Dataset: Data (GitHub, usmanali414/Destruction-Detection-in-Satellite-Imagery). Classes: destructed, non destructed.

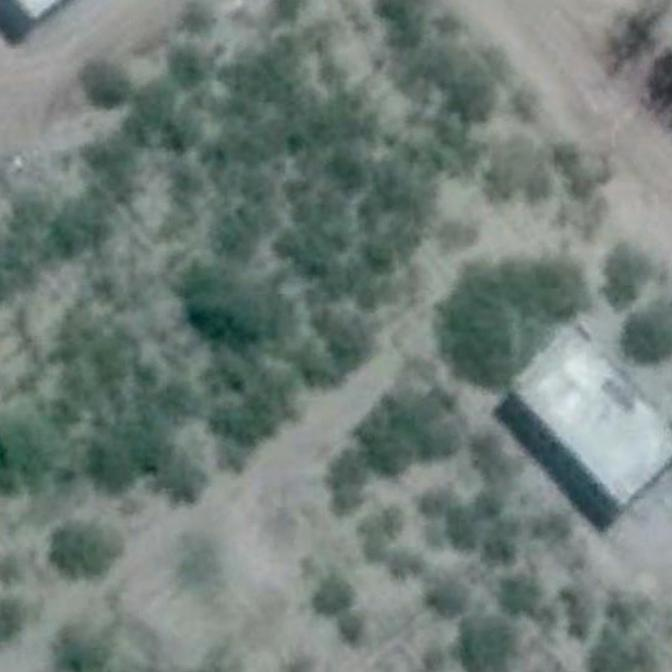
Label: non destructed

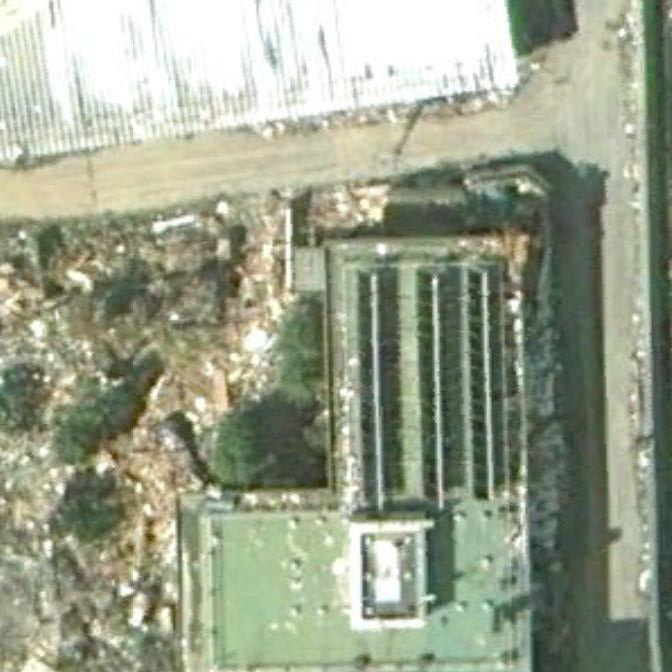
Label: destructed

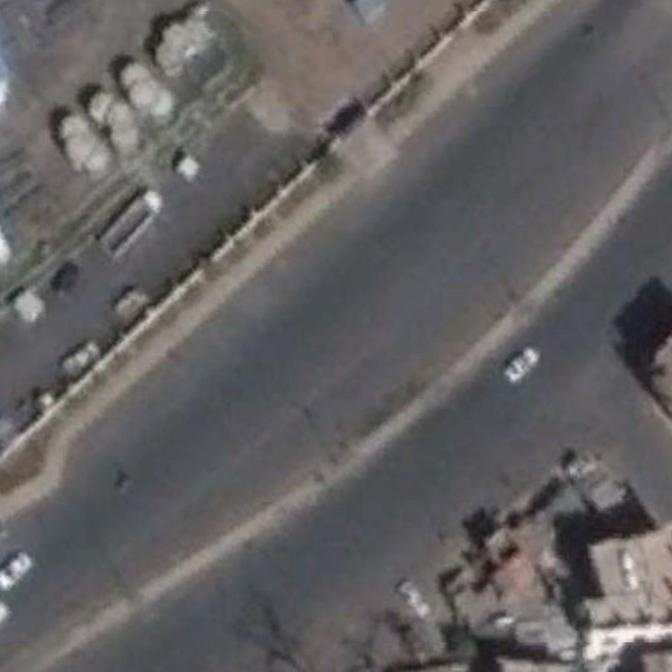
Label: non destructed

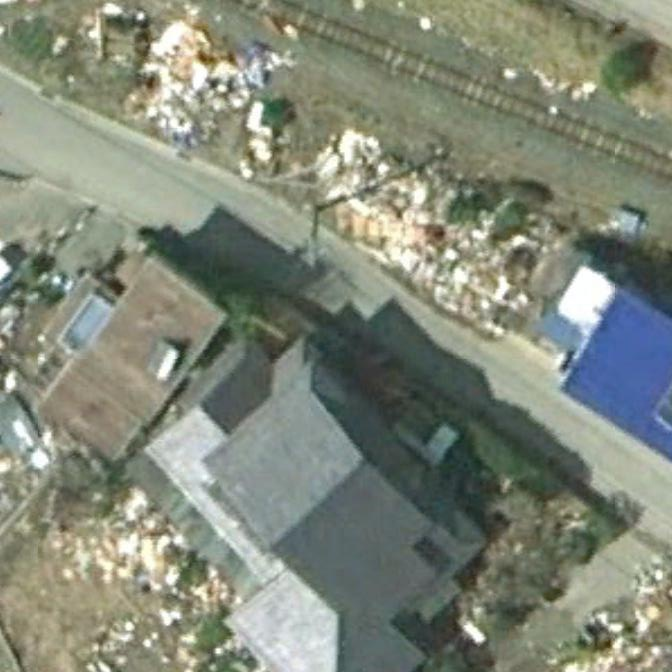
Label: destructed

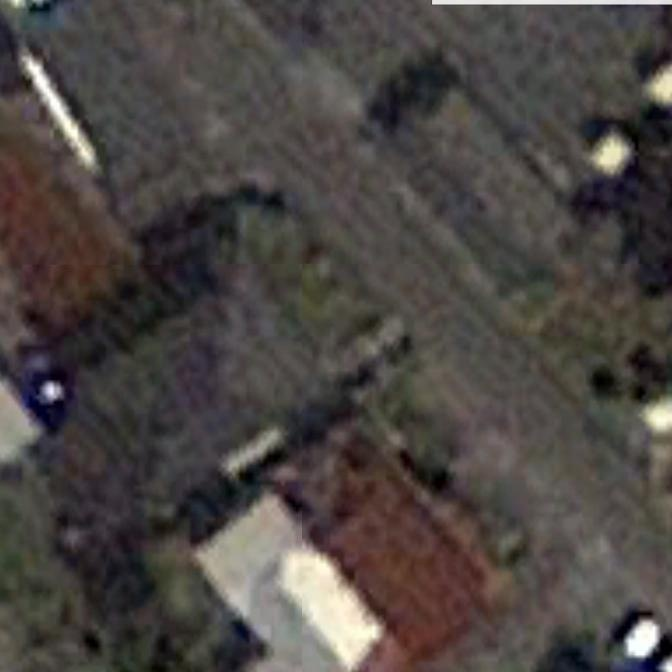
Label: non destructed

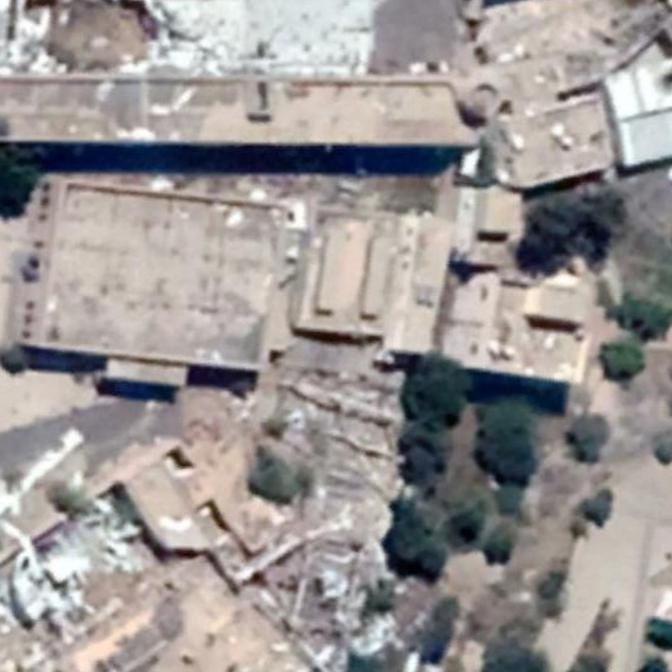
Label: destructed
